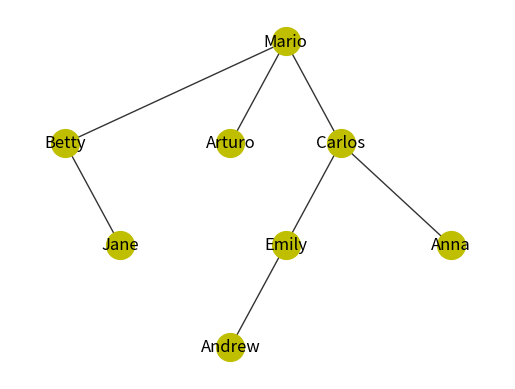

Reproduce this figure in Python.
import matplotlib.pyplot as plot
import networkx as nx

G  =  nx . Graph ()
G.add_node(1)
G.add_node(2)
G.add_node(3)
G.add_node(4)
G.add_node(5)
G.add_node(6)
G.add_node(7)
G.add_node(8)
pos = {1:(300, 400), 2:(100,300), 3:(250, 300), 4:(350,300), 5:(450,200), 6:(150,200),7:(300,200),8:(250,100)}

G.add_edge(1,2)
G.add_edge(1,3)
G.add_edge(1,4)
G.add_edge(4,5)
G.add_edge(2,6)
G.add_edge(7,8)
G.add_edge(4,7)

nx.draw_networkx_nodes(G, pos, node_size=400, node_color='y', node_shape='o')
nx.draw_networkx_edges(G, pos, width=1, alpha=0.8, edge_color='black')

labels = {}
labels[1] = r'Mario'
labels[2] = r'Betty'
labels[3] = r'Arturo'
labels[4] = r'Carlos'
labels[5] = r'Anna'
labels[6] = r'Jane'
labels[7] = r'Emily'
labels[8] = r'Andrew'

nx.draw_networkx_labels(G, pos, labels, font_size=12)
plot.xlim(50,500)
plot.axis('off')
plot.savefig("4.eps")

plot.show()
